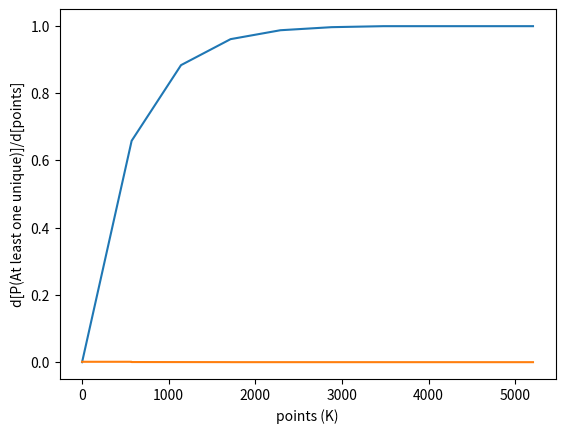

The script that saved this image:
import numpy as np
import matplotlib.pyplot as plt

loot_roll_point_cap = int(570e3)
individual_point_cap = 131071
chance_per_one_percent = 8676
points_per_purple = chance_per_one_percent*100
capped_roll_chance = loot_roll_point_cap / points_per_purple
max_rolls = 6


def zero_purple_chance(points: int) -> float | np.ndarray:
	capped_rolls, remaining_points = divmod(points, loot_roll_point_cap)

	if capped_rolls < max_rolls:
		uncapped_roll_chance = remaining_points/points_per_purple
		return (1-capped_roll_chance)**capped_rolls * (1-uncapped_roll_chance)
	else:
		return (1-capped_roll_chance)**max_rolls


def main(**kwargs):
	options = {
		'dx': int(1e4),
	}
	options.update(kwargs)

	x = np.arange(0, max_rolls*points_per_purple+1, options['dx'])
	y = np.asarray([1 - zero_purple_chance(xx) for xx in x])
	x_thousand = x * 1e-3

	x_thousand_diff = np.diff(x_thousand)
	y_diff = np.diff(y)
	dy_dx_thousand = [dy/dx for dx, dy in zip(x_thousand_diff, y_diff)] + [0]

	plt.plot(x_thousand, y)
	plt.xlabel('points (K)')
	plt.ylabel('Probability of rolling at least one unique')
	plt.show()

	plt.plot(x_thousand, dy_dx_thousand)
	plt.xlabel('points (K)')
	plt.ylabel('d[P(At least one unique)]/d[points]')

	plt.show()


if __name__ == '__main__':
	main(dx=1000)
